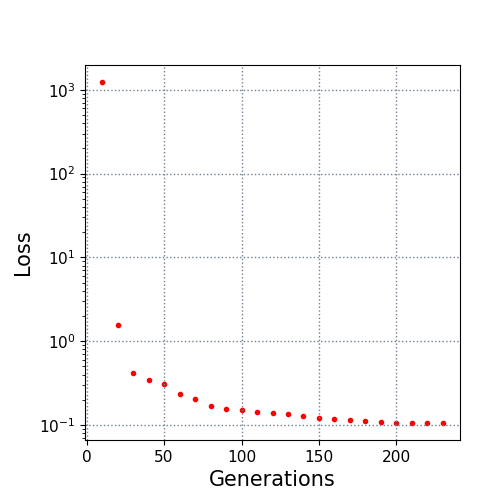

The data file committed next to this chart (first rows):
10.0, 1238.00917
20.0, 1.562
30.0, 0.4148
40.0, 0.3468
50.0, 0.3066
60.0, 0.2369
70.0, 0.2038
80.0, 0.1684
90.0, 0.1541
100.0, 0.1497
110.0, 0.1435
120.0, 0.1403
130.0, 0.1353
140.0, 0.1285
150.0, 0.122
160.0, 0.1194
170.0, 0.1152
180.0, 0.1114
190.0, 0.1074
200.0, 0.1066
210.0, 0.1064
220.0, 0.1062
230.0, 0.1058
